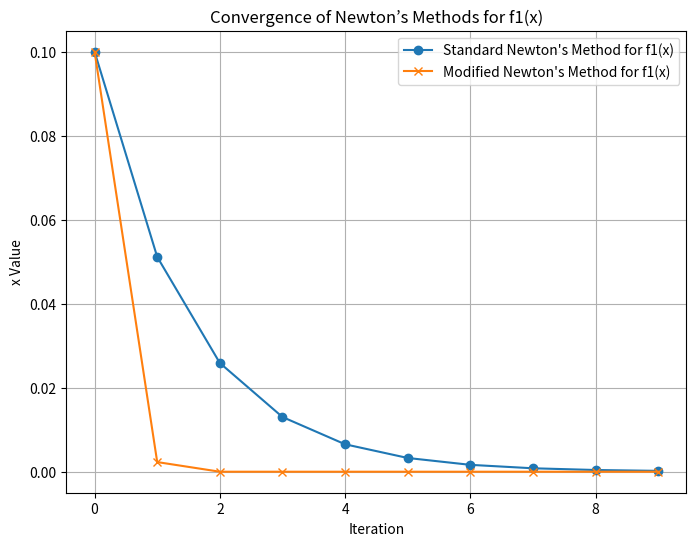
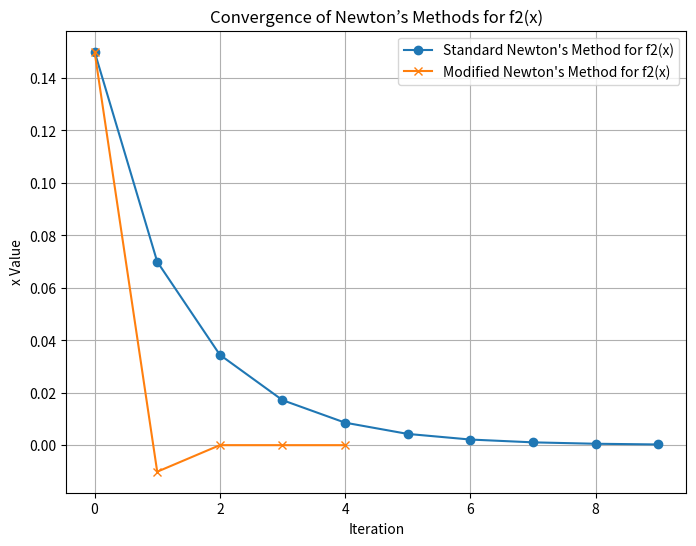

Here is the Python script that generated these plots, in order:
import numpy as np
import matplotlib.pyplot as plt

# Part a: Verify that 0 is a root of multiplicity 2 of f(x)
def f1(x):
    return np.exp(2 * np.sin(x)) - 2 * x - 1

def f1_prime(x):
    return 2 * np.exp(2 * np.sin(x)) * np.cos(x) - 2

def f1_double_prime(x):
    return 4 * np.exp(2 * np.sin(x)) * np.cos(x)**2 - 2 * np.exp(2 * np.sin(x)) * np.sin(x)

# Part a calculations
print(" Part a: Verifying multiplicity ")
x = 0
f1_0 = f1(x)  # f(0)
f1_prime_0 = f1_prime(x)  # f'(0)
f1_doubleprime_0 = f1_double_prime(x)  # f''(0)

print(f"f(0) = {f1_0}")
print(f"f'(0) = {f1_prime_0}")
print(f"f''(0) = {f1_doubleprime_0}")
if f1_0 == 0 and f1_prime_0 == 0 and f1_doubleprime_0 != 0:
    print("Verified: 0 is a root of multiplicity 2.")
else:
    print("Verification failed.")

# Part b: Apply Newton's Method and Modified Newton's Method for f1(x)
def newton_method(func, func_prime, x0, iterations):
    """Standard Newton's Method"""
    results = [x0]
    for _ in range(iterations):
        x0 -= func(x0) / func_prime(x0)
        results.append(x0)
    return results

def modified_newton_method(func, func_prime, x0, iterations):
    """Modified Newton's Method"""
    results = [x0]
    for _ in range(iterations):
        x0 -= 2 * func(x0) / func_prime(x0)
        results.append(x0)
    return results

print("\n Part b: Newton's Methods for f1(x) ")
x0_f1 = 0.1  # Initial guess
iterations = 9

# Standard Newton's Method
newton_f1 = newton_method(f1, f1_prime, x0_f1, iterations)

# Modified Newton's Method
modified_newton_f1 = modified_newton_method(f1, f1_prime, x0_f1, iterations)

print("Standard Newton's Method Results:", newton_f1)
print("Modified Newton's Method Results:", modified_newton_f1)

# Part c: Use Modified Newton's Method for f2(x)
def f2(x):
    return -8 * x**2 / (3 * x**2 + 1)

def f2_prime(x):
    # Derivative manually derived
    numerator = -16 * x * (3 * x**2 + 1) + 48 * x**3
    denominator = (3 * x**2 + 1)**2
    return numerator / denominator

# Updated Modified Newton's Method to handle division by zero
def modified_newton_method_safe(func, func_prime, x0, iterations):
    """Modified Newton's Method with division by zero handling."""
    results = [x0]
    for _ in range(iterations):
        derivative = func_prime(x0)
        if derivative == 0:  # Handle zero derivative
            print(f"Division by zero encountered at x = {x0}. Stopping iterations.")
            break
        x0 -= 2 * func(x0) / derivative
        results.append(x0)
    return results

print("\n Part c: Modified Newton's Method for f2(x) ")
x0_f2 = 0.15  # Initial guess

# Standard Newton's Method for f2(x)
newton_f2 = newton_method(f2, f2_prime, x0_f2, iterations)

# Modified Newton's Method for f2(x) with safe handling
modified_newton_f2 = modified_newton_method_safe(f2, f2_prime, x0_f2, iterations)

print("Standard Newton's Method Results for f2(x):", newton_f2)
print("Modified Newton's Method Results for f2(x):", modified_newton_f2)

# Final results for comparison
print("\n Final Comparison ")
print(f"Final x9 for f1(x) using Standard Newton's Method: {newton_f1[-1]}")
print(f"Final x9 for f1(x) using Modified Newton's Method: {modified_newton_f1[-1]}")
if modified_newton_f2:
    print(f"Final x9 for f2(x) using Modified Newton's Method: {modified_newton_f2[-1]}")
if newton_f2:
    print(f"Final x9 for f2(x) using Standard Newton's Method: {newton_f2[-1]}")

# Plotting results for f1(x)
plt.figure(figsize=(8, 6))
plt.plot(range(len(newton_f1)), newton_f1, marker='o', label="Standard Newton's Method for f1(x)")
plt.plot(range(len(modified_newton_f1)), modified_newton_f1, marker='x', label="Modified Newton's Method for f1(x)")
plt.xlabel('Iteration')
plt.ylabel('x Value')
plt.title('Convergence of Newton’s Methods for f1(x)')
plt.legend()
plt.grid()
plt.show()

# Plotting results for f2(x)
plt.figure(figsize=(8, 6))
plt.plot(range(len(newton_f2)), newton_f2, marker='o', label="Standard Newton's Method for f2(x)")
plt.plot(range(len(modified_newton_f2)), modified_newton_f2, marker='x', label="Modified Newton's Method for f2(x)")
plt.xlabel('Iteration')
plt.ylabel('x Value')
plt.title('Convergence of Newton’s Methods for f2(x)')
plt.legend()
plt.grid()
plt.show()
